Run: headless pygame with SDL's dummy video driver; simulated clock (each Clock.tick advances the game by its frame time, no real sleeping); random seed 0; keys injected as events and as key.get_pressed() state; no mouse input.
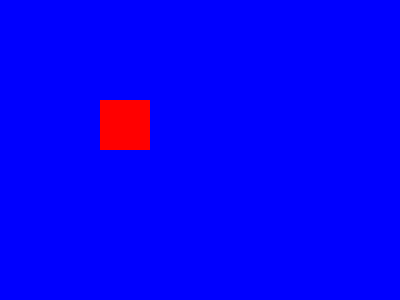
Frame 1 of 4 · flips 1–60 · no input
Frame 2 of 4 · flips 61–180 · tapped SPACE, RETURN · held RIGHT (→), D · screen unchanged from frame 1, image omitted
Frame 3 of 4 · flips 181–300 · held DOWN (↓), S · screen unchanged from frame 2, image omitted
Frame 4 of 4 · flips 301–420 · held LEFT (←), A, UP (↑), W · screen unchanged from frame 3, image omitted

The pygame program that drew these frames:

import pygame

pygame.init()
screen = pygame.display.set_mode((400, 300))
pygame.display.set_caption("Test Window")

running = True
while running:
    for event in pygame.event.get():
        if event.type == pygame.QUIT:
            running = False
    
    screen.fill((0, 0, 255))  # 蓝色背景
    pygame.draw.rect(screen, (255, 0, 0), (100, 100, 50, 50))  # 红色方块
    pygame.display.flip()

pygame.quit()
